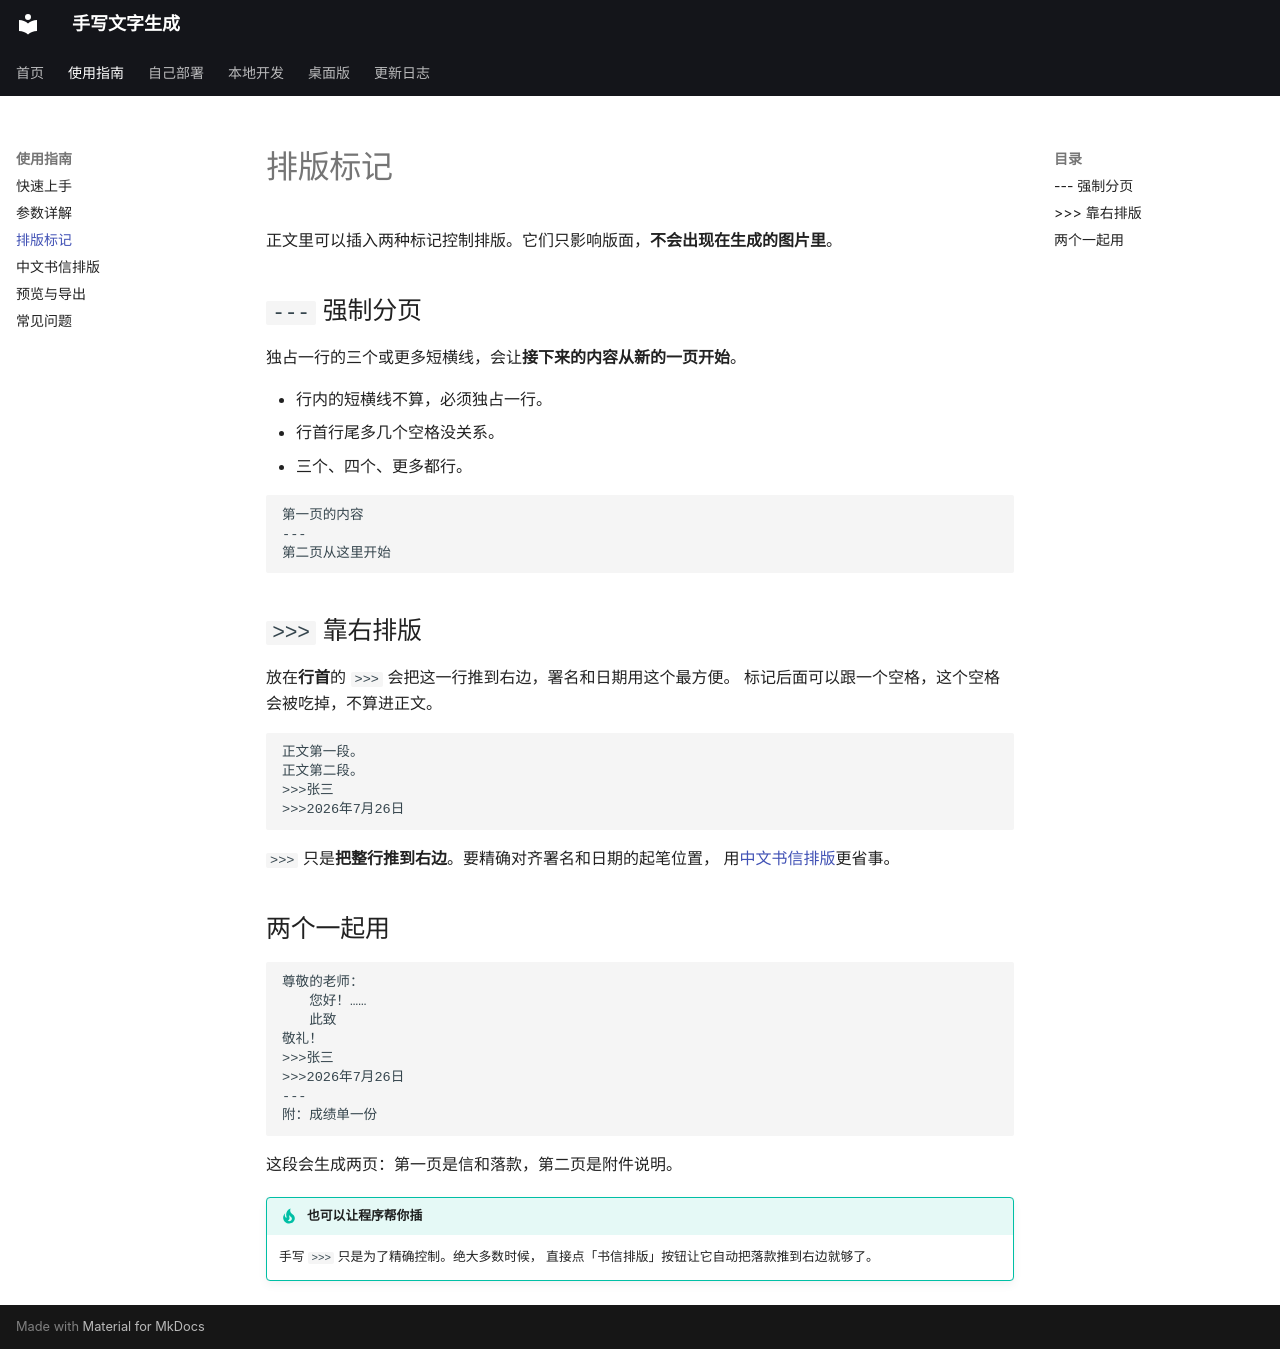

repository: 14790897/handwriting-web · page: guide/layout-markers/index.html · generator: mkdocs

# 排版标记

正文里可以插入两种标记控制排版。它们只影响版面，**不会出现在生成的图片里**。

## `---` 强制分页

独占一行的三个或更多短横线，会让**接下来的内容从新的一页开始**。

- 行内的短横线不算，必须独占一行。
- 行首行尾多几个空格没关系。
- 三个、四个、更多都行。

```text
第一页的内容
---
第二页从这里开始
```

## `>>>` 靠右排版

放在**行首**的 `>>>` 会把这一行推到右边，署名和日期用这个最方便。
标记后面可以跟一个空格，这个空格会被吃掉，不算进正文。

```text
正文第一段。
正文第二段。
>>>张三
>>>2026年7月26日
```

`>>>` 只是**把整行推到右边**。要精确对齐署名和日期的起笔位置，
用[中文书信排版](chinese-letter.md)更省事。

## 两个一起用

```text
尊敬的老师：
　　您好！……
　　此致
敬礼！
>>>张三
>>>2026年7月26日
---
附：成绩单一份
```

这段会生成两页：第一页是信和落款，第二页是附件说明。

!!! tip "也可以让程序帮你插"
    手写 `>>>` 只是为了精确控制。绝大多数时候，
    直接点「书信排版」按钮让它自动把落款推到右边就够了。
